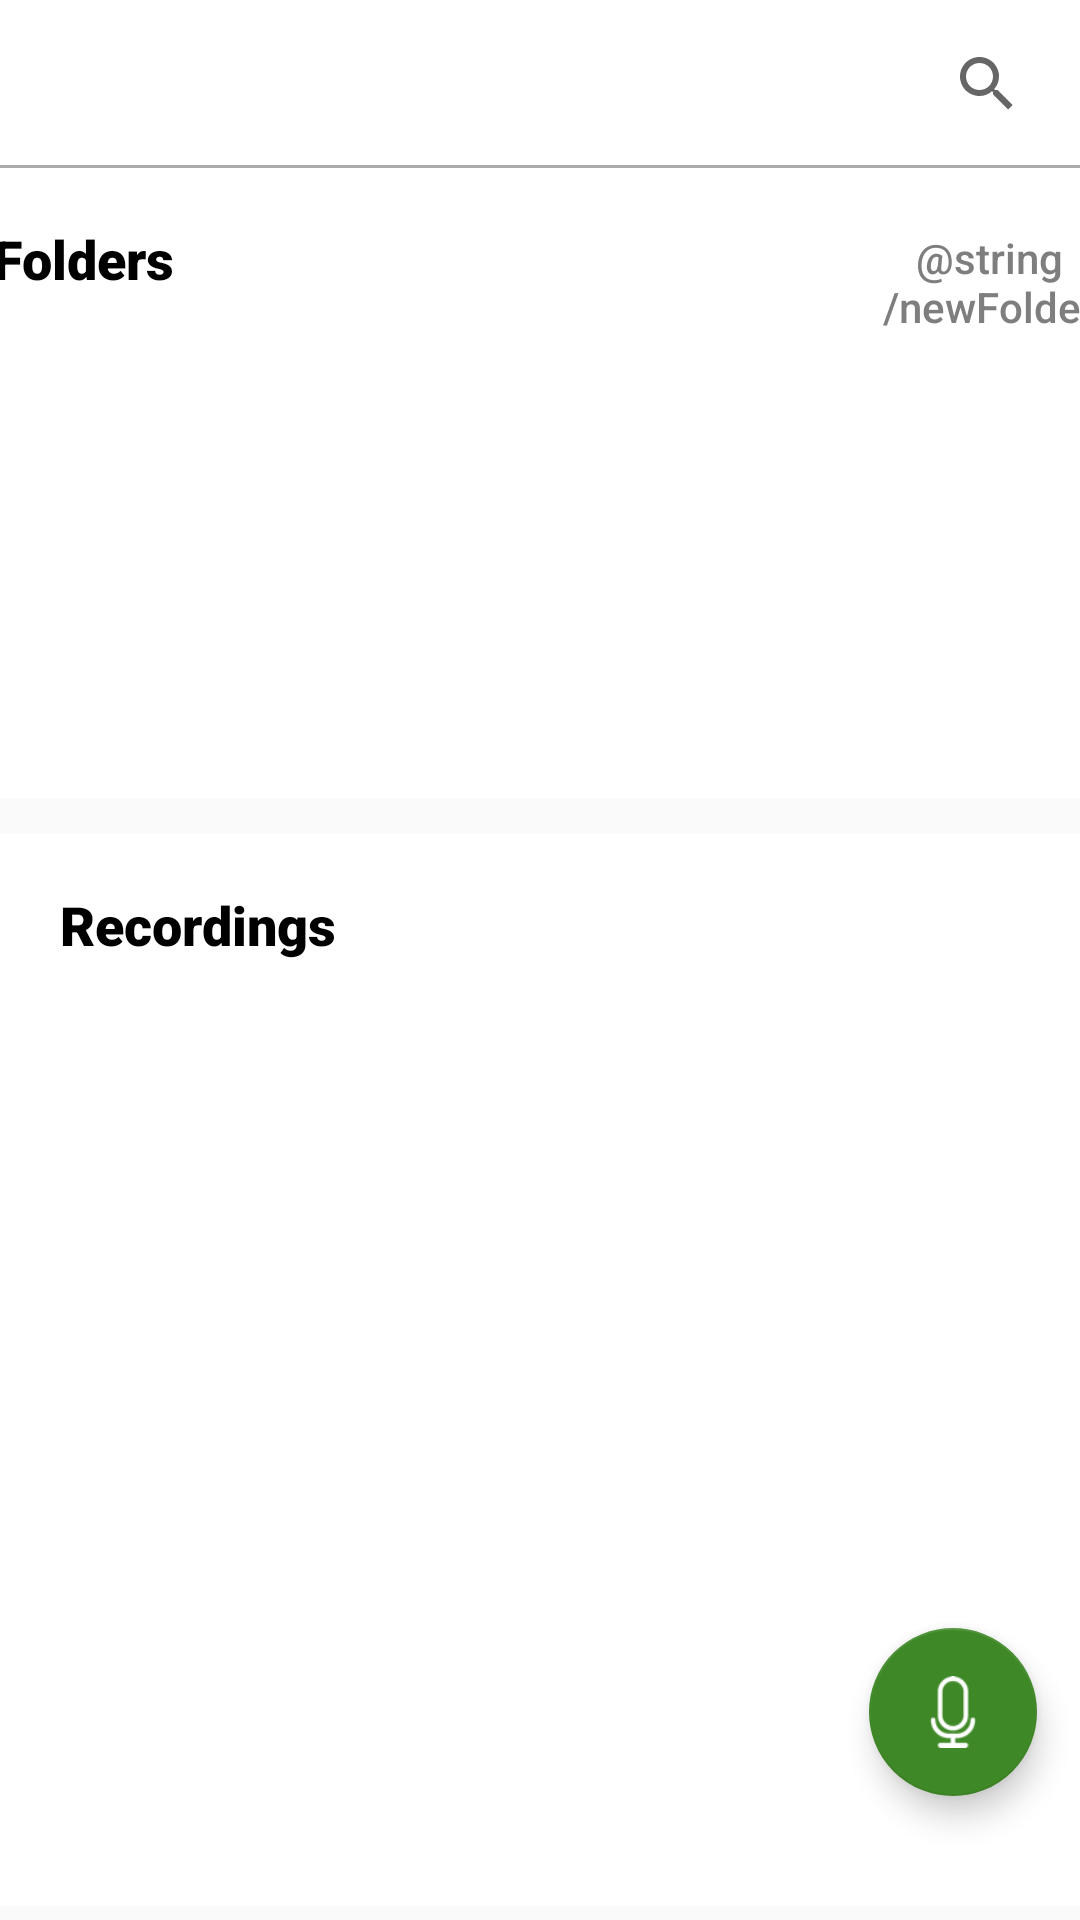

Layout XML and referenced resources for this Android screen:
<!-- AndroidManifest.xml: application theme Theme.AppCompat.Light.NoActionBar -->
<!-- res/layout/activity_home.xml -->
<?xml version="1.0" encoding="utf-8"?>
<android.support.constraint.ConstraintLayout xmlns:android="http://schemas.android.com/apk/res/android"
    xmlns:app="http://schemas.android.com/apk/res-auto"
    xmlns:tools="http://schemas.android.com/tools"
    android:textAllCaps="false"
    android:layout_width="match_parent"
    android:layout_height="match_parent"
    tools:context=".Home"
    tools:layout_editor_absoluteY="81dp">


    //toolbar
    <include
        android:id="@+id/app_bar"
        layout="@layout/app_bar">

     </include>

    <View
        android:layout_width="wrap_content"
        android:layout_height="1dp"
        android:background="@android:color/darker_gray"
        app:layout_constraintBottom_toBottomOf="@+id/app_bar"
        app:layout_constraintEnd_toEndOf="@+id/app_bar"
        app:layout_constraintHorizontal_bias="1.0"
        app:layout_constraintStart_toStartOf="@+id/app_bar"
        app:layout_constraintTop_toTopOf="@+id/linearLayout"
        app:layout_constraintVertical_bias="1.0" />

    <SearchView
        android:id="@+id/search_recording_button"
        android:layout_width="46dp"
        android:layout_height="42dp"
        android:layout_marginStart="8dp"
        android:layout_marginTop="12dp"
        android:layout_marginEnd="8dp"
        android:layout_marginBottom="8dp"
        app:layout_constraintBottom_toBottomOf="@+id/app_bar"
        app:layout_constraintEnd_toEndOf="parent"
        app:layout_constraintHorizontal_bias="1.0"
        app:layout_constraintStart_toStartOf="@+id/app_bar"
        app:layout_constraintTop_toTopOf="parent"
        app:layout_constraintVertical_bias="0.833" />

    <LinearLayout
        android:id="@+id/linearLayout"
        android:layout_width="421dp"
        android:layout_height="210dp"
        android:layout_marginStart="8dp"
        android:layout_marginTop="56dp"
        android:layout_marginEnd="8dp"
        android:background="@android:color/white"
        android:orientation="vertical"
        app:layout_constraintEnd_toEndOf="parent"
        app:layout_constraintHorizontal_bias="0.4"
        app:layout_constraintStart_toStartOf="parent"
        app:layout_constraintTop_toTopOf="parent">

        <LinearLayout
            android:layout_width="match_parent"
            android:layout_height="wrap_content"
            android:gravity="left|right"
            android:orientation="horizontal">

            <TextView
                android:id="@+id/folders_title"
                android:layout_width="wrap_content"
                android:layout_height="wrap_content"
                android:layout_marginStart="8dp"
                android:layout_marginTop="10dp"
                android:layout_marginEnd="8dp"
                android:layout_marginBottom="10dp"
                android:fontFamily="sans-serif-black"
                android:paddingLeft="12dp"
                android:paddingTop="8dp"
                android:paddingRight="12dp"
                android:paddingBottom="8dp"
                android:text="Folders"
                android:textColor="@color/black"
                android:textSize="18sp"
                app:layout_constraintBottom_toBottomOf="parent"
                app:layout_constraintEnd_toEndOf="parent"
                app:layout_constraintHorizontal_bias="0.06"
                app:layout_constraintStart_toStartOf="parent"
                app:layout_constraintTop_toTopOf="parent"
                app:layout_constraintVertical_bias="0.515" />

            <Button
                android:id="@+id/addFolder_btn"
                android:layout_width="287dp"
                android:layout_height="40dp"
                android:layout_marginStart="8dp"
                android:layout_marginTop="8dp"
                android:layout_marginEnd="8dp"
                android:layout_marginBottom="8dp"
                android:background="#0000"
                android:fontFamily="sans-serif-medium"
                android:text="@string/newFolder"
                android:textAllCaps="false"
                android:textColor="@color/grey"
                android:textSize="14sp"
                android:paddingLeft="200dp"

                app:layout_constraintBottom_toBottomOf="parent"
                app:layout_constraintEnd_toEndOf="parent"
                app:layout_constraintHorizontal_bias="1.0"
                app:layout_constraintStart_toStartOf="parent"
                app:layout_constraintTop_toTopOf="parent"
                app:layout_constraintVertical_bias="0.12" />

        </LinearLayout>

        <HorizontalScrollView
            android:id="@+id/horizScrollView"
            android:layout_width="match_parent"
            android:layout_height="100dp"
            android:layout_marginLeft="0dp"
            android:scrollbars="none">


            <LinearLayout
                android:id="@+id/cardLayout"
                android:layout_width="wrap_content"
                android:layout_height="match_parent"
                android:padding="2dp" >

                
                    
                    
                    
                    
                    
                    
                    
                    
                    

                

            </LinearLayout>
        </HorizontalScrollView>
    </LinearLayout>

    <android.support.design.widget.FloatingActionButton
        android:id="@+id/record_button"
        android:layout_width="wrap_content"
        android:layout_height="wrap_content"
        android:clickable="true"
        android:onClick="goTorecord"
        app:backgroundTint="@color/colorAccent"
        app:layout_constraintBottom_toBottomOf="parent"
        app:layout_constraintEnd_toEndOf="parent"
        app:layout_constraintHorizontal_bias="0.953"
        app:layout_constraintStart_toStartOf="parent"
        app:layout_constraintTop_toTopOf="parent"
        app:layout_constraintVertical_bias="0.929"
        app:srcCompat="@drawable/actionbutton_mic"  />

    
    <LinearLayout
        android:layout_width="match_parent"
        android:layout_height="wrap_content"
        android:layout_marginTop="12dp"

        android:layout_weight="1.0"
        android:background="@android:color/white"
        android:orientation="vertical"
        app:layout_constraintBottom_toBottomOf="parent"
        app:layout_constraintEnd_toEndOf="parent"
        app:layout_constraintTop_toBottomOf="@+id/linearLayout"
        app:layout_constraintVertical_bias="0.0">

        <TextView
            android:id="@+id/recent_recordings_title"
            android:layout_width="wrap_content"
            android:layout_height="wrap_content"
            android:layout_marginStart="8dp"
            android:layout_marginTop="10dp"
            android:layout_marginEnd="8dp"
            android:layout_marginBottom="10dp"
            android:fontFamily="sans-serif-black"
            android:paddingLeft="12dp"
            android:paddingTop="8dp"
            android:paddingRight="12dp"
            android:text="Recordings"
            android:textColor="@color/black"
            android:textSize="18sp"
            app:layout_constraintBottom_toBottomOf="parent"
            app:layout_constraintEnd_toEndOf="parent"
            app:layout_constraintHorizontal_bias="0.06"
            app:layout_constraintStart_toStartOf="parent"
            app:layout_constraintTop_toTopOf="parent"
            app:layout_constraintVertical_bias="0.515" />

        <ListView
            android:id="@+id/recording_listview"
            android:layout_width="wrap_content"
            android:layout_height="305dp"
            android:layout_marginStart="0dp"
            android:layout_marginTop="0dp"
            android:layout_marginEnd="0dp"
            android:layout_marginBottom="0dp"
            android:paddingLeft="7dp"
            android:paddingRight="7dp"
            app:layout_constraintBottom_toBottomOf="parent"
            app:layout_constraintEnd_toEndOf="parent"
            app:layout_constraintHorizontal_bias="0.444"
            app:layout_constraintStart_toStartOf="parent"
            app:layout_constraintTop_toTopOf="parent"
            app:layout_constraintVertical_bias="1.0" />


    </LinearLayout>


    <android.support.constraint.Guideline
        android:id="@+id/guideline"
        android:layout_width="wrap_content"
        android:layout_height="wrap_content"
        android:orientation="vertical"
        app:layout_constraintGuide_begin="0dp" />


</android.support.constraint.ConstraintLayout>
<!-- res/layout/app_bar.xml (included above) -->
<?xml version="1.0" encoding="utf-8"?>
<android.support.v7.widget.Toolbar xmlns:android="http://schemas.android.com/apk/res/android"
    android:layout_width="match_parent"
    android:layout_height="wrap_content"
    android:layout_marginTop="0dp"
    xmlns:app="http://schemas.android.com/apk/res-auto"
    app:theme="@style/CustomToolbarStyle">


</android.support.v7.widget.Toolbar>
<!-- resources referenced by this layout -->
<resources>
  <color name="black">#000000</color>
  <color name="colorAccent">#3f8827</color>
  <color name="grey">#7E7E7E</color>
  <!-- drawable actionbutton_mic: png bitmap (drawable, 1213 bytes) -->
  <style name="CustomToolbarStyle" parent="Theme.AppCompat.Light.NoActionBar">
          <item name="android:background">@color/white</item>
          
  
          
          <item name="colorPrimary">@color/colorPrimary</item>
          <item name="colorPrimaryDark">@color/colorPrimaryDark</item>
          <item name="colorAccent">@color/colorAccent</item>
      </style>
  <color name="white">#FFFFFF</color>
  <color name="colorPrimary">#3F51B5</color>
  <color name="colorPrimaryDark">#303F9F</color>
</resources>
